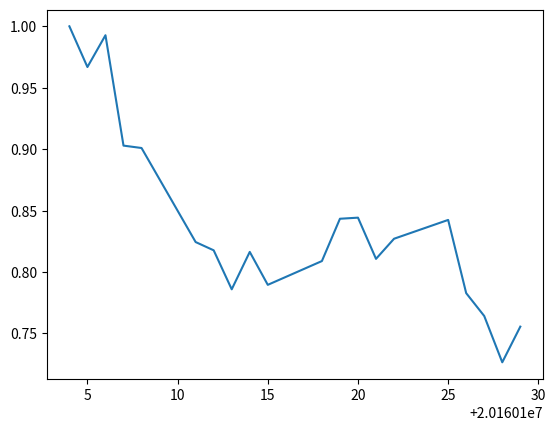

The script that saved this image:
import matplotlib.pyplot as plt

money=100000000.0
account_value_head={20160128: 72642011.99840213, 20160129: 75546517.6459525, 20160104: 100000000.0, 20160105: 96685307.69159998, 20160106: 99273687.13655207, 20160107: 90286034.17728192, 20160108: 90091700.9991441, 20160111: 82433146.94214588, 20160112: 81760888.59274761, 20160113: 78585449.0452049, 20160114: 81631918.69710724, 20160115: 78949514.5575366, 20160118: 80886093.49195142, 20160119: 84330925.2480667, 20160120: 84419868.70172973, 20160121: 81065310.02147852, 20160122: 82703584.41527228, 20160125: 84235144.54392424, 20160126: 78273195.76904337, 20160127: 76412988.6651998}
day_list=[20160104, 20160105, 20160106, 20160107, 20160108, 20160111, 20160112, 20160113, 20160114, 20160115, 20160118, 20160119, 20160120, 20160121, 20160122, 20160125, 20160126, 20160127, 20160128, 20160129]

account_value=[]
for i in day_list:
    account_value.append(account_value_head[i]/money)

print(account_value)

fig = plt.figure()
ax = fig.add_subplot(1,1,1)
ax.plot(day_list,account_value)
plt.show()